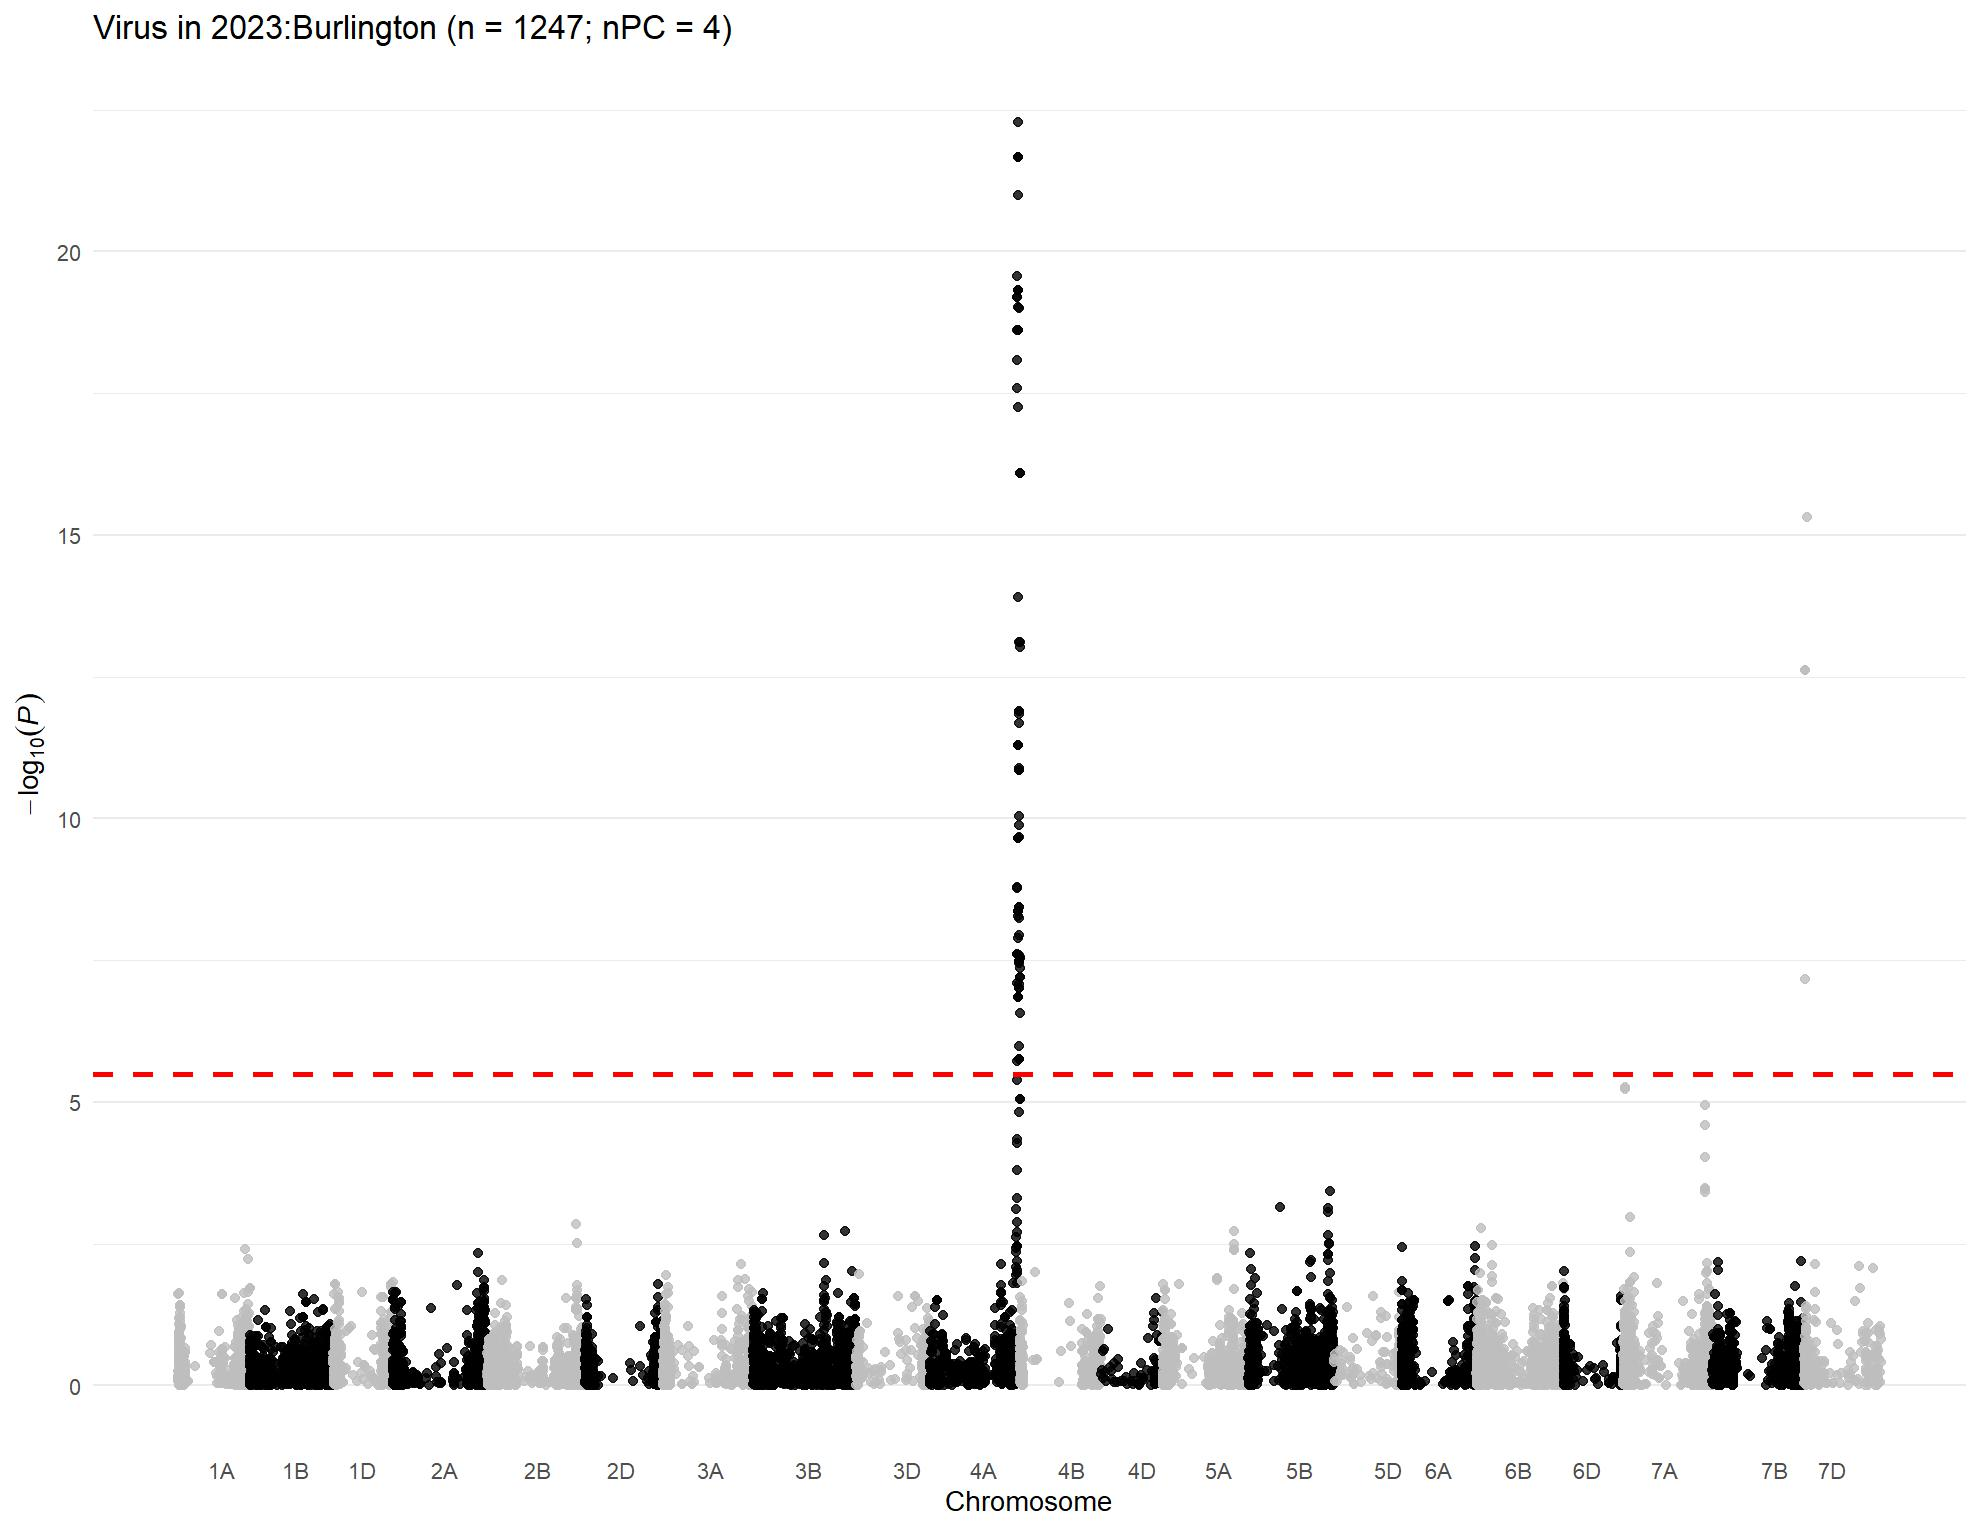

Values plotted in this chart, from the file beside it:
, trait, chr, chr_wheat, variant.id, snp_id, pos, n.obs, freq, MAC, Score, Score.SE, Score.Stat, Score.pval, neg_log_pval, Est, Est.SE, PVE, break_bft
1, 2023:Burlington, 1, 1A, 1, S1A_1157687, 1157687, 713, 0.0554, 79, -7.374, 12.81, -0.5755, 0.5649, 0.248, -0.04492, 0.07805, 0.0004678, 0
2, 2023:Burlington, 1, 1A, 2, S1A_1195489, 1195489, 713, 0.7868, 304, 57.73, 25.75, 2.242, 0.02495, 1.603, 0.08708, 0.03884, 0.007101, 0
3, 2023:Burlington, 1, 1A, 3, S1A_1933199, 1933199, 713, 0.939, 87, 5.27, 15.41, 0.3421, 0.7323, 0.1353, 0.0222, 0.06491, 0.0001653, 0
4, 2023:Burlington, 1, 1A, 4, S1A_1933228, 1933228, 713, 0.9383, 88, 6.24, 15.47, 0.4035, 0.6866, 0.1633, 0.02608, 0.06465, 0.0002299, 0
5, 2023:Burlington, 1, 1A, 5, S1A_2580251, 2580251, 713, 0.9299, 100, 3.722, 14.59, 0.2551, 0.7987, 0.09763, 0.01748, 0.06852, 9.18893325007102e-05, 0
6, 2023:Burlington, 1, 1A, 6, S1A_3181865, 3181865, 713, 0.9474, 75, 3.102, 15.1, 0.2054, 0.8373, 0.07714, 0.0136, 0.06621, 5.95895104097359e-05, 0
7, 2023:Burlington, 1, 1A, 7, S1A_4781815, 4781815, 713, 0.1739, 248, -5.574, 21.78, -0.256, 0.798, 0.09802, -0.01176, 0.04592, 9.25563784450845e-05, 0
8, 2023:Burlington, 1, 1A, 8, S1A_4929734, 4929734, 713, 0.2342, 334, -22.74, 24.23, -0.9386, 0.3479, 0.4585, -0.03874, 0.04128, 0.001244, 0
9, 2023:Burlington, 1, 1A, 9, S1A_4968161, 4968161, 713, 0.1206, 172, -21.63, 20.02, -1.081, 0.2798, 0.5531, -0.05399, 0.04996, 0.001649, 0
10, 2023:Burlington, 1, 1A, 10, S1A_4968173, 4968173, 713, 0.4881, 696, 37.74, 30.04, 1.256, 0.209, 0.6798, 0.04181, 0.03328, 0.002229, 0
11, 2023:Burlington, 1, 1A, 11, S1A_5197982, 5197982, 713, 0.1613, 230, -0.1669, 21.07, -0.007924, 0.9937, 0.002754, -0.0003761, 0.04747, 8.86760237535248e-08, 0
12, 2023:Burlington, 1, 1A, 12, S1A_5198010, 5198010, 713, 0.1613, 230, -0.1669, 21.07, -0.007924, 0.9937, 0.002754, -0.0003761, 0.04747, 8.86760237535248e-08, 0
13, 2023:Burlington, 1, 1A, 13, S1A_5243796, 5243796, 713, 0.1788, 255, -0.3468, 22.42, -0.01547, 0.9877, 0.005393, -0.00069, 0.0446, 3.37963061055109e-07, 0
14, 2023:Burlington, 1, 1A, 14, S1A_5243818, 5243818, 713, 0.1543, 220, -8.386, 21.37, -0.3924, 0.6948, 0.1582, -0.01836, 0.04679, 0.0002175, 0
15, 2023:Burlington, 1, 1A, 15, S1A_5915099, 5915099, 713, 0.1164, 166, 3.067, 19.01, 0.1613, 0.8718, 0.05957, 0.008486, 0.0526, 3.67667049788123e-05, 0
16, 2023:Burlington, 1, 1A, 16, S1A_6190910, 6190910, 713, 0.0554, 79, 0.07645, 15.15, 0.005046, 0.996, 0.001752, 0.000333, 0.066, 3.59578340051358e-08, 0
17, 2023:Burlington, 1, 1A, 17, S1A_7557771, 7557771, 713, 0.0561, 80, -28.86, 12.78, -2.258, 0.02397, 1.62, -0.1766, 0.07822, 0.007199, 0
18, 2023:Burlington, 1, 1A, 18, S1A_8082355, 8082355, 713, 0.1115, 159, 10.01, 20.25, 0.4943, 0.6211, 0.2068, 0.02441, 0.04939, 0.000345, 0
19, 2023:Burlington, 1, 1A, 19, S1A_8561584, 8561584, 713, 0.4053, 578, -1.596, 28.46, -0.05609, 0.9553, 0.01988, -0.001971, 0.03514, 4.44418849906999e-06, 0
20, 2023:Burlington, 1, 1A, 20, S1A_8616489, 8616489, 713, 0.8815, 169, 12.65, 19.18, 0.6597, 0.5094, 0.2929, 0.03441, 0.05215, 0.0006148, 0
21, 2023:Burlington, 1, 1A, 21, S1A_8619460, 8619460, 713, 0.4299, 613, 10.14, 29.15, 0.3479, 0.7279, 0.1379, 0.01193, 0.0343, 0.0001709, 0
22, 2023:Burlington, 1, 1A, 22, S1A_8997884, 8997884, 713, 0.2728, 389, 32.37, 23.47, 1.379, 0.1679, 0.775, 0.05876, 0.04261, 0.002686, 0
23, 2023:Burlington, 1, 1A, 23, S1A_9136957, 9136957, 713, 0.2468, 352, 13.83, 23.13, 0.598, 0.5498, 0.2598, 0.02585, 0.04323, 0.0005051, 0
24, 2023:Burlington, 1, 1A, 24, S1A_9137012, 9137012, 713, 0.2293, 327, 5.594, 21.56, 0.2595, 0.7953, 0.09948, 0.01203, 0.04638, 9.50772170783702e-05, 0
25, 2023:Burlington, 1, 1A, 25, S1A_9593887, 9593887, 713, 0.5393, 657, -24.46, 28.42, -0.8606, 0.3894, 0.4096, -0.03028, 0.03518, 0.001046, 0
26, 2023:Burlington, 1, 1A, 26, S1A_9634576, 9634576, 713, 0.3163, 451, 36.45, 24.52, 1.487, 0.1371, 0.8629, 0.06063, 0.04078, 0.003121, 0
27, 2023:Burlington, 1, 1A, 27, S1A_10055204, 10055204, 713, 0.09327, 133, 20.67, 17.98, 1.15, 0.2503, 0.6016, 0.06395, 0.05563, 0.001867, 0
28, 2023:Burlington, 1, 1A, 28, S1A_10606176, 10606176, 713, 0.3268, 466, 32.47, 24.74, 1.312, 0.1894, 0.7227, 0.05305, 0.04042, 0.002433, 0
29, 2023:Burlington, 1, 1A, 29, S1A_10606184, 10606184, 713, 0.3338, 476, 27.15, 25, 1.086, 0.2775, 0.5567, 0.04344, 0.04, 0.001666, 0
30, 2023:Burlington, 1, 1A, 30, S1A_10606210, 10606210, 713, 0.3268, 466, 32.47, 24.74, 1.312, 0.1894, 0.7227, 0.05305, 0.04042, 0.002433, 0
31, 2023:Burlington, 1, 1A, 31, S1A_10935582, 10935582, 713, 0.1403, 200, 18, 20.31, 0.8866, 0.3753, 0.4256, 0.04366, 0.04925, 0.00111, 0
32, 2023:Burlington, 1, 1A, 33, S1A_11341749, 11341749, 713, 0.3913, 558, 25.85, 24.62, 1.05, 0.2937, 0.5322, 0.04266, 0.04062, 0.001558, 0
33, 2023:Burlington, 1, 1A, 34, S1A_11341756, 11341756, 713, 0.2321, 331, 23.24, 20.99, 1.107, 0.2681, 0.5717, 0.05276, 0.04764, 0.001732, 0
34, 2023:Burlington, 1, 1A, 35, S1A_11343021, 11343021, 713, 0.1557, 222, 18.68, 19.69, 0.9489, 0.3427, 0.4651, 0.0482, 0.0508, 0.001272, 0
35, 2023:Burlington, 1, 1A, 36, S1A_11504784, 11504784, 713, 0.09677, 138, 5.328, 15.8, 0.3372, 0.736, 0.1331, 0.02134, 0.06328, 0.0001606, 0
36, 2023:Burlington, 1, 1A, 38, S1A_11579702, 11579702, 713, 0.284, 405, 19.84, 23.06, 0.8606, 0.3895, 0.4095, 0.03732, 0.04337, 0.001046, 0
37, 2023:Burlington, 1, 1A, 39, S1A_11579708, 11579708, 713, 0.2286, 326, 29.49, 20.23, 1.457, 0.145, 0.8387, 0.07203, 0.04942, 0.003, 0
38, 2023:Burlington, 1, 1A, 40, S1A_11579715, 11579715, 713, 0.2286, 326, 29.49, 20.23, 1.457, 0.145, 0.8387, 0.07203, 0.04942, 0.003, 0
39, 2023:Burlington, 1, 1A, 41, S1A_11583220, 11583220, 713, 0.1339, 191, 33.37, 18.06, 1.848, 0.06458, 1.19, 0.1023, 0.05538, 0.004824, 0
40, 2023:Burlington, 1, 1A, 42, S1A_11585247, 11585247, 713, 0.136, 194, 11.28, 18.22, 0.6192, 0.5358, 0.271, 0.034, 0.0549, 0.0005416, 0
41, 2023:Burlington, 1, 1A, 43, S1A_11592514, 11592514, 713, 0.1599, 228, 12.42, 19.41, 0.6396, 0.5224, 0.282, 0.03295, 0.05152, 0.0005779, 0
42, 2023:Burlington, 1, 1A, 44, S1A_11774650, 11774650, 713, 0.23, 328, 31.37, 19.8, 1.585, 0.1131, 0.9466, 0.08003, 0.05051, 0.003546, 0
43, 2023:Burlington, 1, 1A, 46, S1A_11774667, 11774667, 713, 0.09327, 133, 21.26, 16.15, 1.316, 0.1881, 0.7256, 0.08149, 0.06191, 0.002447, 0
44, 2023:Burlington, 1, 1A, 47, S1A_11790356, 11790356, 713, 0.1164, 166, 28.01, 17.89, 1.566, 0.1174, 0.9302, 0.08753, 0.0559, 0.003462, 0
45, 2023:Burlington, 1, 1A, 48, S1A_11790370, 11790370, 713, 0.3661, 522, 38.53, 25.29, 1.524, 0.1276, 0.8943, 0.06026, 0.03955, 0.003279, 0
46, 2023:Burlington, 1, 1A, 49, S1A_11790390, 11790390, 713, 0.2328, 332, 11.35, 21.28, 0.5336, 0.5936, 0.2265, 0.02508, 0.047, 0.0004022, 0
47, 2023:Burlington, 1, 1A, 50, S1A_11790449, 11790449, 713, 0.3499, 499, 23.03, 23.93, 0.9623, 0.3359, 0.4738, 0.04022, 0.04179, 0.001308, 0
48, 2023:Burlington, 1, 1A, 51, S1A_11992309, 11992309, 713, 0.1634, 233, 3.649, 19.65, 0.1857, 0.8526, 0.06923, 0.009454, 0.0509, 4.87271566730111e-05, 0
49, 2023:Burlington, 1, 1A, 52, S1A_11994475, 11994475, 713, 0.1157, 165, 29.18, 16.77, 1.74, 0.08186, 1.087, 0.1038, 0.05963, 0.004276, 0
50, 2023:Burlington, 1, 1A, 53, S1A_11994504, 11994504, 713, 0.2391, 341, 16.13, 20.67, 0.7804, 0.4352, 0.3614, 0.03775, 0.04837, 0.0008602, 0
51, 2023:Burlington, 1, 1A, 54, S1A_11994526, 11994526, 713, 0.3745, 534, 35.5, 24.73, 1.436, 0.1511, 0.8208, 0.05806, 0.04044, 0.002911, 0
52, 2023:Burlington, 1, 1A, 55, S1A_11994562, 11994562, 713, 0.1648, 235, 16.03, 19.5, 0.822, 0.4111, 0.3861, 0.04214, 0.05127, 0.0009543, 0
53, 2023:Burlington, 1, 1A, 56, S1A_12127733, 12127733, 713, 0.1297, 185, 17.7, 17.47, 1.014, 0.3108, 0.5075, 0.05803, 0.05725, 0.001451, 0
54, 2023:Burlington, 1, 1A, 57, S1A_12463822, 12463822, 713, 0.2286, 326, 22, 21.22, 1.037, 0.2998, 0.5231, 0.04885, 0.04712, 0.001518, 0
55, 2023:Burlington, 1, 1A, 58, S1A_12595515, 12595515, 713, 0.1438, 205, 20.18, 18.25, 1.105, 0.269, 0.5702, 0.06056, 0.05478, 0.001726, 0
56, 2023:Burlington, 1, 1A, 59, S1A_12595543, 12595543, 713, 0.4004, 571, 34.9, 25.58, 1.364, 0.1725, 0.7631, 0.05332, 0.03909, 0.002628, 0
57, 2023:Burlington, 1, 1A, 60, S1A_12596201, 12596201, 713, 0.2356, 336, 25.59, 20.65, 1.239, 0.2153, 0.667, 0.06, 0.04842, 0.002169, 0
58, 2023:Burlington, 1, 1A, 61, S1A_12596204, 12596204, 713, 0.1424, 203, 7.554, 18.05, 0.4185, 0.6756, 0.1703, 0.02319, 0.0554, 0.0002474, 0
59, 2023:Burlington, 1, 1A, 62, S1A_12596219, 12596219, 713, 0.1417, 202, 6.731, 17.98, 0.3744, 0.7081, 0.1499, 0.02083, 0.05563, 0.000198, 0
60, 2023:Burlington, 1, 1A, 63, S1A_12596245, 12596245, 713, 0.141, 201, 5.239, 18.2, 0.2879, 0.7734, 0.1116, 0.01582, 0.05495, 0.000117, 0
... 15,524 more rows
